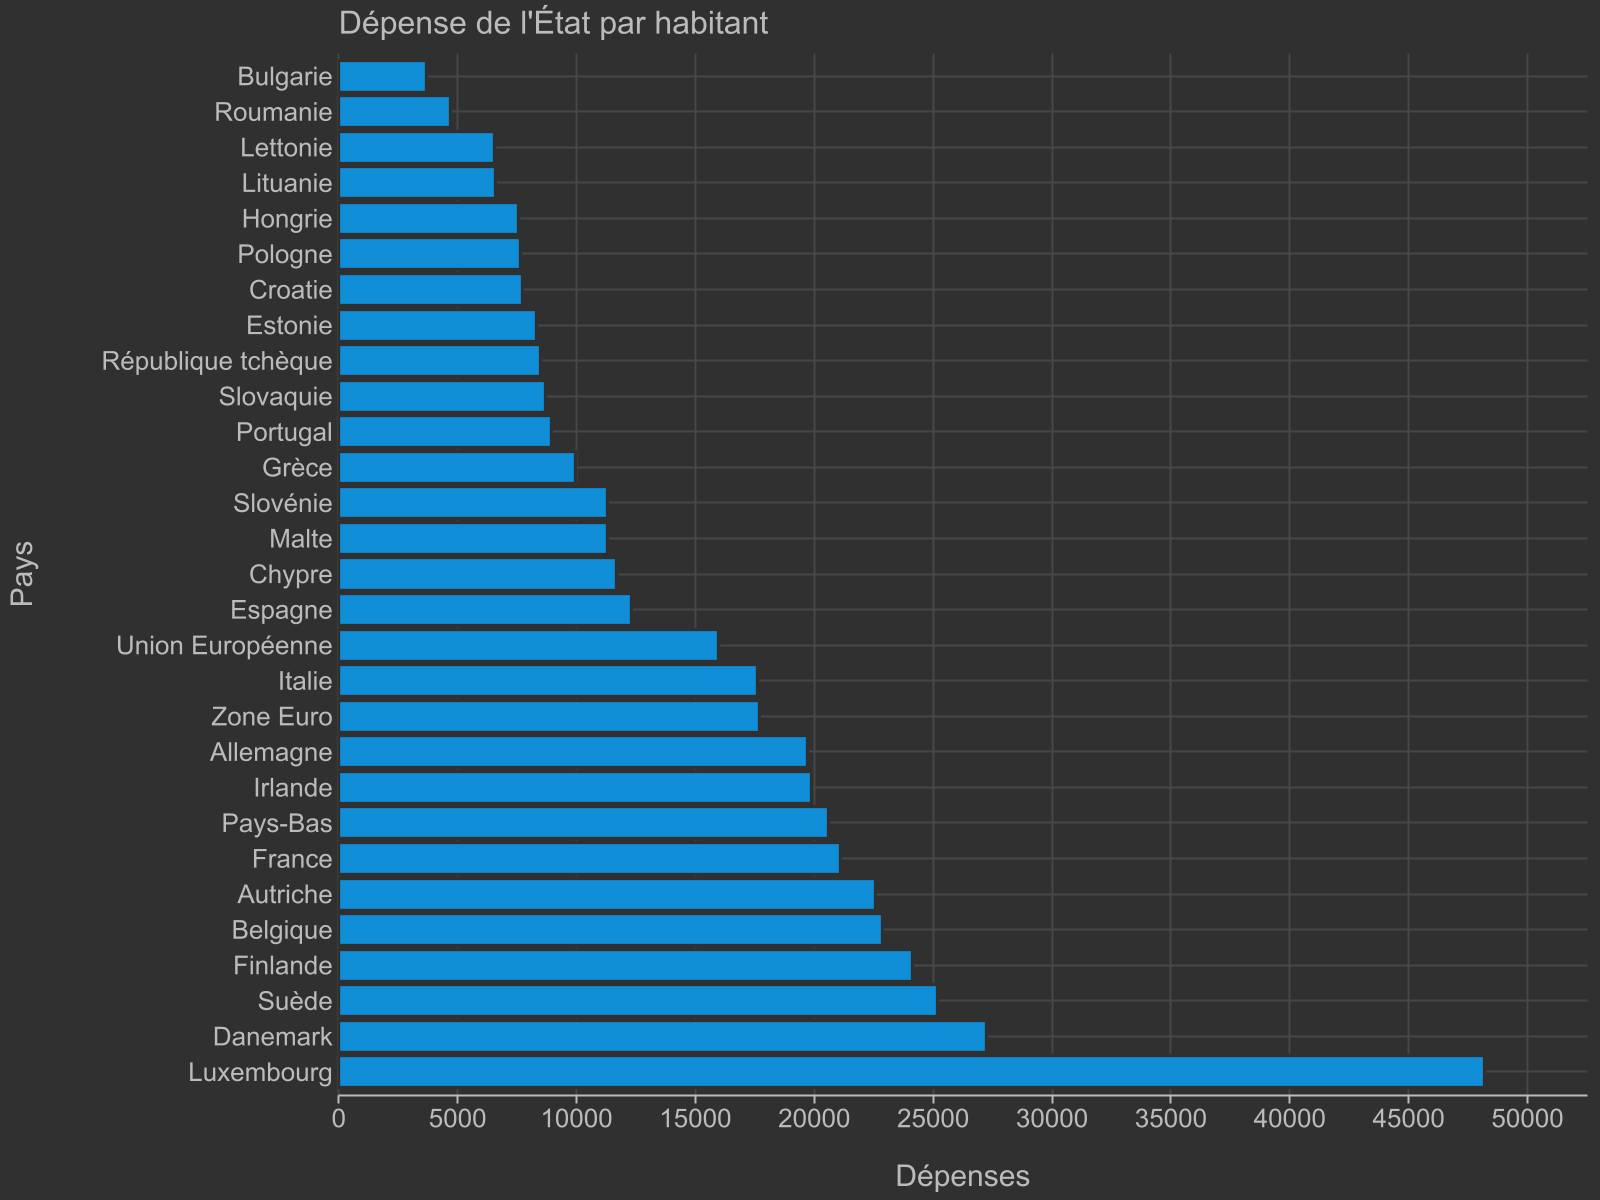

Source data for this figure (header and first rows):
Luxembourg; 48190
Danemark; 27228
Suède; 25189
Finlande; 24143
Belgique; 22853
Autriche; 22580
France; 21109
Pays-Bas; 20599
Irlande; 19866
Allemagne; 19697
Zone Euro; 17675
Italie; 17621
Union Européenne; 15952
Espagne; 12301
Chypre; 11691
Malte; 11321
Slovénie; 11319
Grèce; 9941
Portugal; 8947
Slovaquie; 8701
République tchèque; 8497
Estonie; 8324
Croatie; 7721
Pologne; 7623
Hongrie; 7558
Lituanie; 6577
Lettonie; 6567
Roumanie; 4706
Bulgarie; 3679
